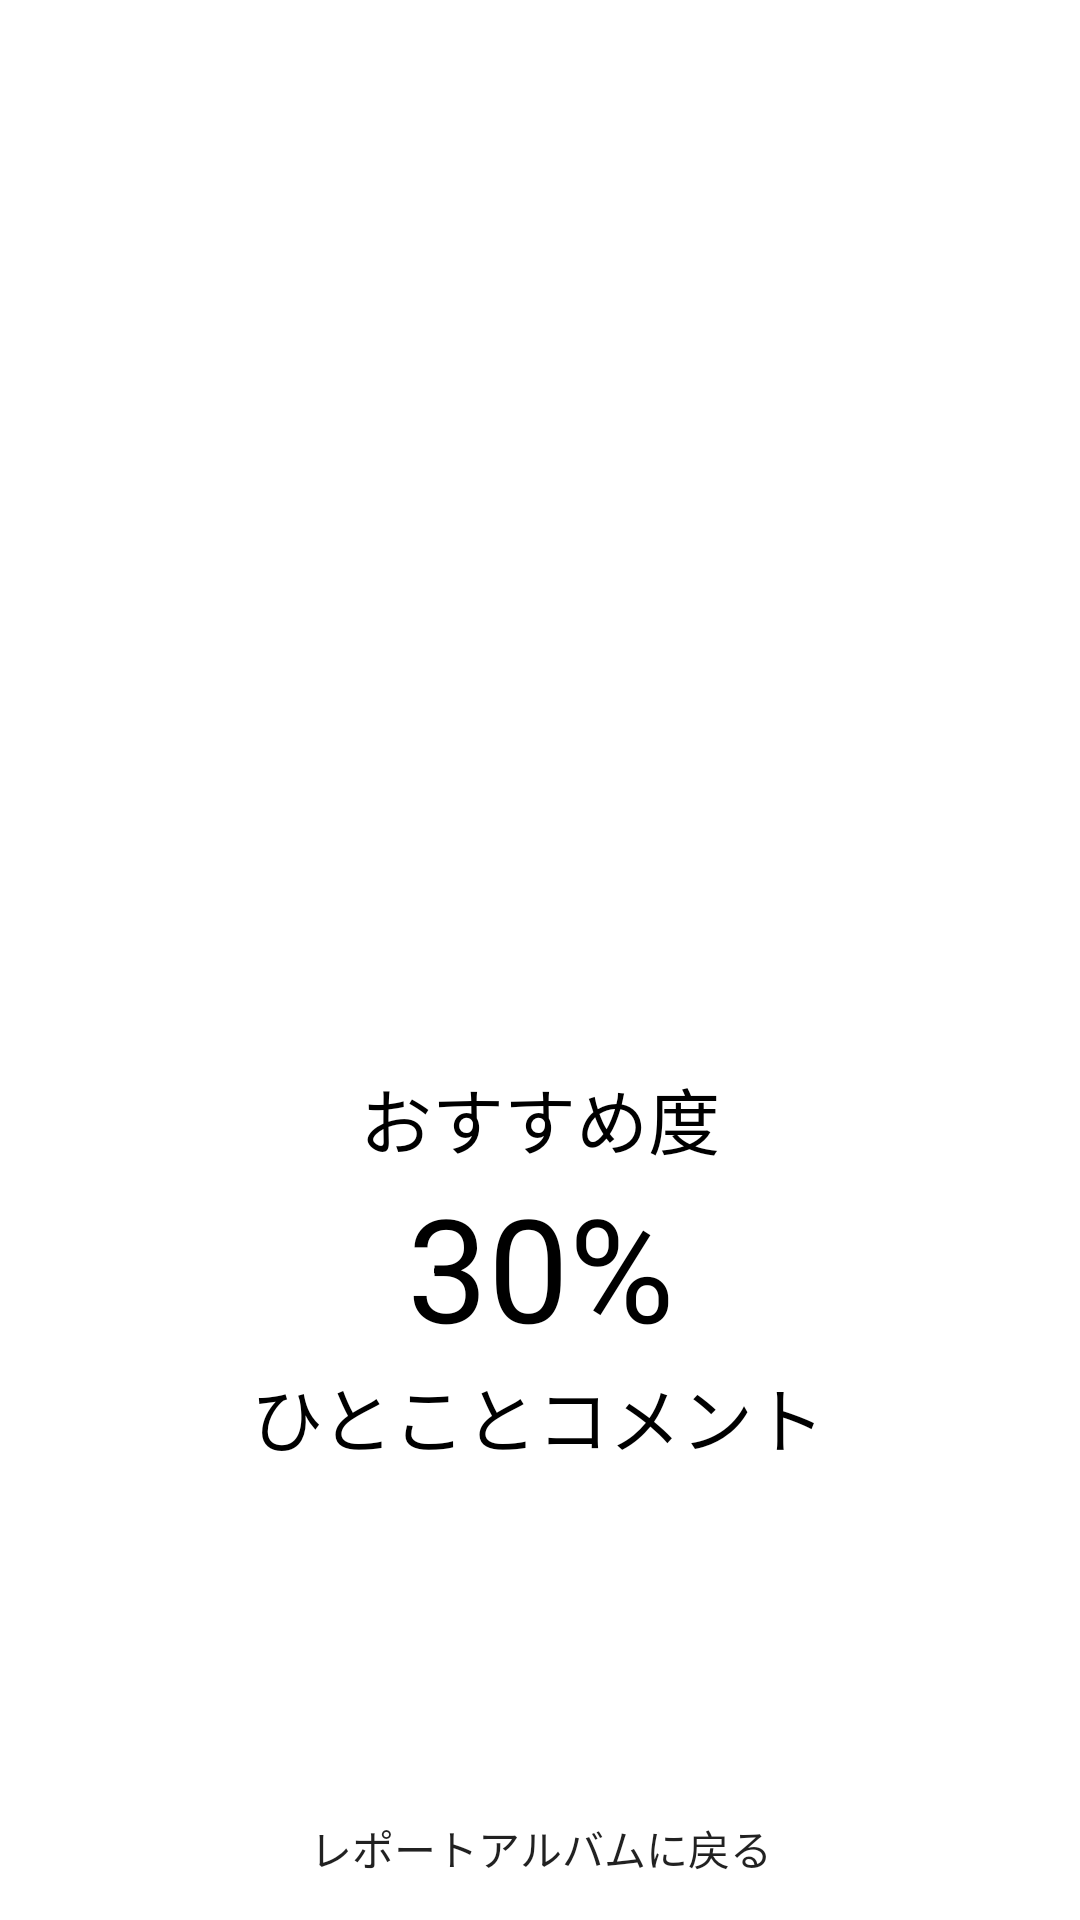

Produce the Android XML layout that renders to this screen, including the resource entries it uses.
<!-- AndroidManifest.xml: application theme Theme.Procon33_RemoteTravelers_app -->
<!-- res/layout/activity_view_select_report.xml -->
<?xml version="1.0" encoding="utf-8"?>
<androidx.constraintlayout.widget.ConstraintLayout xmlns:android="http://schemas.android.com/apk/res/android"
    xmlns:app="http://schemas.android.com/apk/res-auto"
    xmlns:tools="http://schemas.android.com/tools"
    android:layout_width="match_parent"
    android:layout_height="match_parent"
    tools:context=".activities.ViewSelectReportActivity">

    <ImageView
        android:id="@+id/report_image"
        android:layout_width="399dp"
        android:layout_height="329dp"
        android:layout_marginTop="10dp"
        android:contentDescription="@string/report_image"
        android:scaleType="centerCrop"
        app:layout_constraintEnd_toEndOf="parent"
        app:layout_constraintStart_toStartOf="parent"
        app:layout_constraintTop_toTopOf="parent"
        tools:ignore="ImageContrastCheck"
        tools:srcCompat="@tools:sample/avatars" />



    <TextView
        android:id="@+id/textView"
        android:layout_width="wrap_content"
        android:layout_height="wrap_content"
        android:text="@string/comment_headline"
        android:textColor="@color/black"
        android:textSize="24sp"
        app:layout_constraintEnd_toEndOf="parent"
        app:layout_constraintHorizontal_bias="0.497"
        app:layout_constraintStart_toStartOf="parent"
        app:layout_constraintTop_toBottomOf="@+id/display_number" />

    <TextView
        android:id="@+id/excitement_title"
        android:layout_width="wrap_content"
        android:layout_height="wrap_content"
        android:layout_marginTop="16dp"
        android:text="@string/excitement_title"
        android:textColor="@color/black"
        android:textSize="24sp"
        app:layout_constraintEnd_toEndOf="parent"
        app:layout_constraintStart_toStartOf="parent"
        app:layout_constraintTop_toBottomOf="@+id/report_image" />

    <TextView
        android:id="@+id/display_number"
        android:layout_width="wrap_content"
        android:layout_height="0dp"
        android:text="@string/excitement_initial"
        android:textColor="@color/black"
        android:textSize="48sp"
        app:layout_constraintEnd_toEndOf="parent"
        app:layout_constraintStart_toStartOf="parent"
        app:layout_constraintTop_toBottomOf="@+id/excitement_title" />

    <TextView
        android:id="@+id/report_comment"
        android:layout_width="355dp"
        android:layout_height="160dp"
        android:ems="10"
        android:gravity="start|top"
        android:textColor="@color/black"
        android:textSize="20sp"
        app:layout_constraintBottom_toTopOf="@+id/back_to_map_button"
        app:layout_constraintEnd_toEndOf="parent"
        app:layout_constraintStart_toStartOf="parent"
        app:layout_constraintTop_toBottomOf="@+id/textView" />

    <Button
        android:id="@+id/back_to_map_button"
        android:layout_width="0dp"
        android:layout_height="wrap_content"
        android:background="@drawable/view_report_button"
        android:text="@string/view_report_back"
        app:backgroundTint="@null"
        app:layout_constraintBottom_toBottomOf="parent"
        app:layout_constraintEnd_toEndOf="parent"
        app:layout_constraintHorizontal_bias="0.0"
        app:layout_constraintStart_toStartOf="parent"
        tools:ignore="TextContrastCheck" />

</androidx.constraintlayout.widget.ConstraintLayout>
<!-- resources referenced by this layout -->
<resources>
  <color name="black">#FF000000</color>
  <string name="comment_headline">ひとことコメント</string>
  <string name="excitement_initial">30%</string>
  <string name="excitement_title">おすすめ度</string>
  <string name="report_image">Report_image</string>
  <string name="view_report_back">レポートアルバムに戻る</string>
  <style name="Theme.Procon33_RemoteTravelers_app" parent="Theme.MaterialComponents.DayNight.DarkActionBar">
          
          <item name="colorPrimary">@color/purple_500</item>
          <item name="colorPrimaryVariant">@color/purple_700</item>
          <item name="colorOnPrimary">@color/white</item>
          
          <item name="colorSecondary">@color/teal_200</item>
          <item name="colorSecondaryVariant">@color/teal_700</item>
          <item name="colorOnSecondary">@color/black</item>
  
          
          <item name="windowNoTitle">true</item>
          <item name="windowActionBar">false</item>
          <item name="android:windowFullscreen">true</item>
          <item name="android:windowContentOverlay">@null</item>
      </style>
  <color name="purple_500">#FF6200EE</color>
  <color name="purple_700">#FF3700B3</color>
  <color name="white">#FFFFFFFF</color>
  <color name="teal_200">#FF03DAC5</color>
  <color name="teal_700">#FF018786</color>
</resources>
